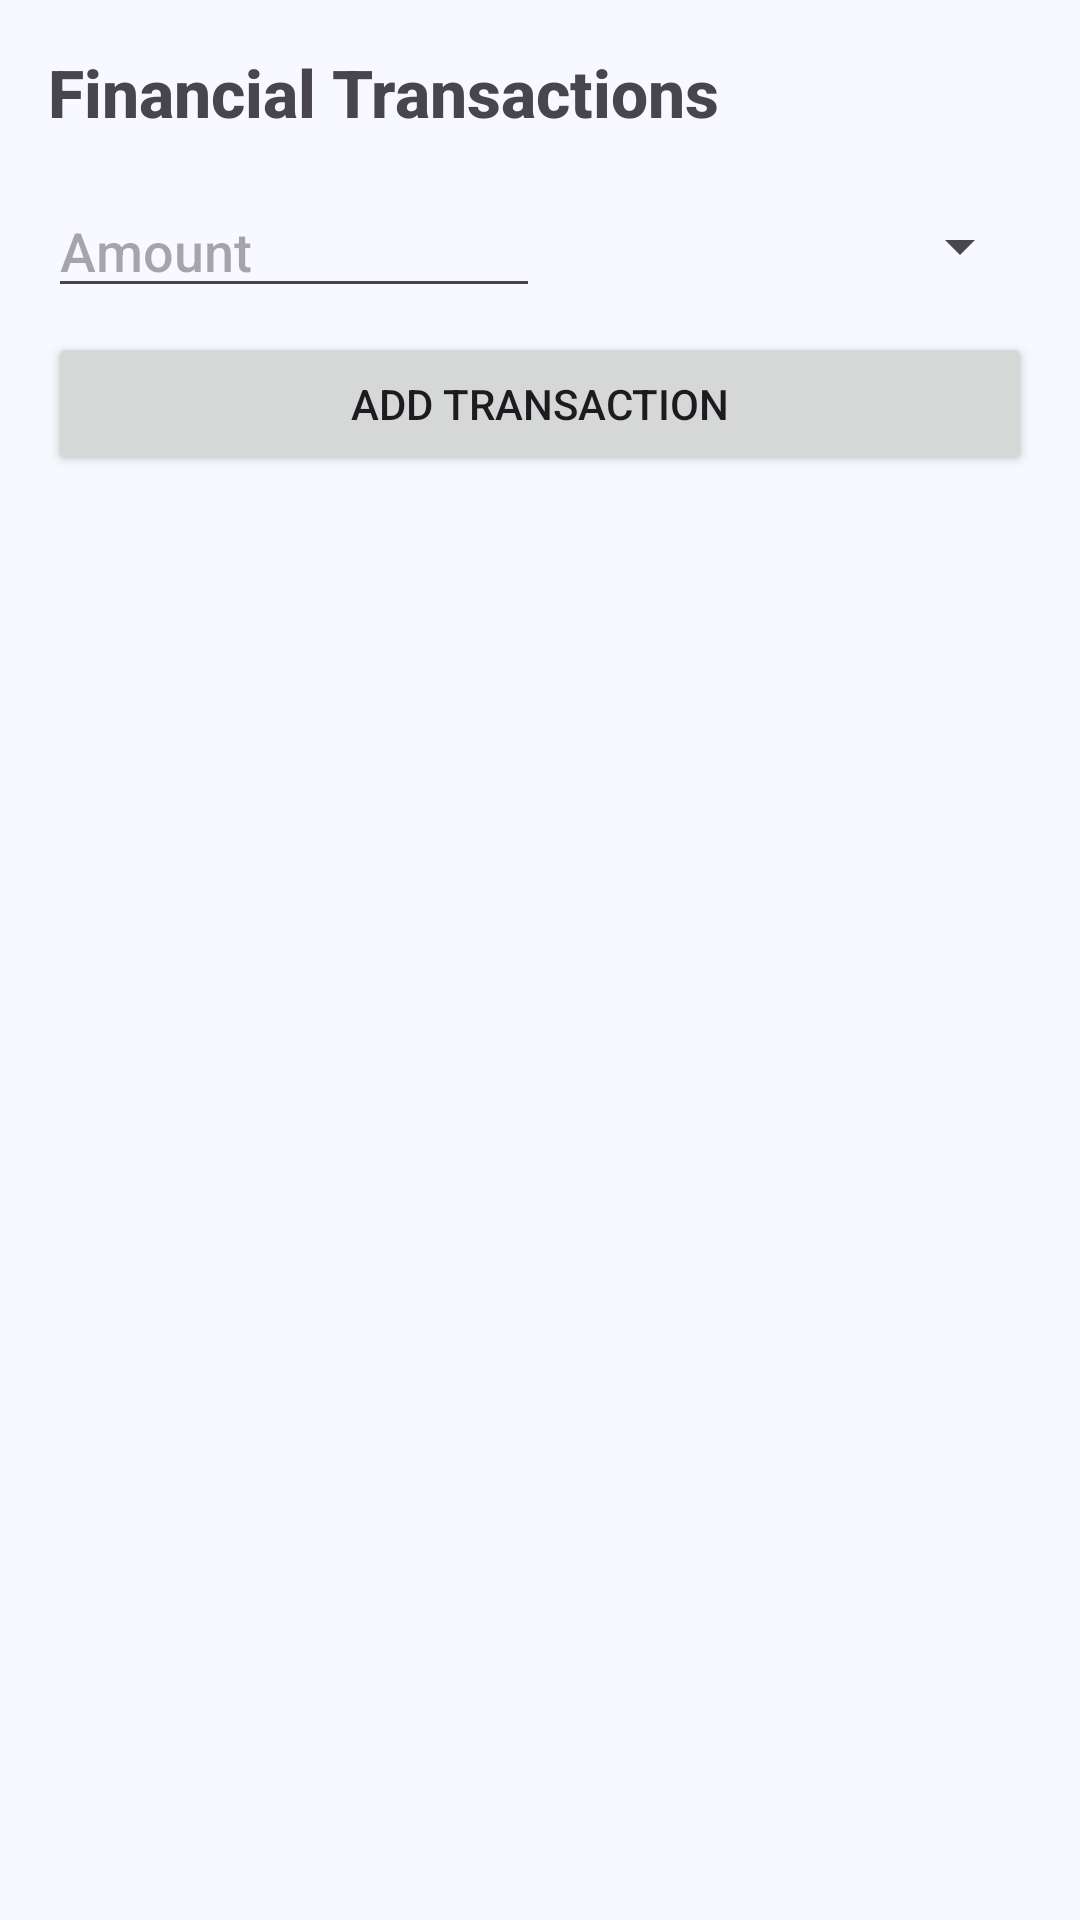

Layout XML and referenced resources for this Android screen:
<!-- AndroidManifest.xml: application theme Theme.Hms -->
<!-- res/layout/activity_revenue.xml -->
<?xml version="1.0" encoding="utf-8"?>
<androidx.constraintlayout.widget.ConstraintLayout xmlns:android="http://schemas.android.com/apk/res/android"
    xmlns:app="http://schemas.android.com/apk/res-auto"
    xmlns:tools="http://schemas.android.com/tools"
    android:layout_width="match_parent"
    android:layout_height="match_parent"
    android:padding="16dp"
    tools:context=".activities.RevenueActivity">

    <TextView
        android:id="@+id/tvRevenueTitle"
        android:layout_width="wrap_content"
        android:layout_height="wrap_content"
        android:text="Financial Transactions"
        android:textSize="22sp"
        android:textStyle="bold"
        app:layout_constraintStart_toStartOf="parent"
        app:layout_constraintTop_toTopOf="parent" />

    <EditText
        android:id="@+id/etAmount"
        android:layout_width="0dp"
        android:layout_height="wrap_content"
        android:layout_marginTop="16dp"
        android:hint="Amount"
        android:inputType="numberDecimal"
        app:layout_constraintEnd_toStartOf="@+id/spinnerTag"
        app:layout_constraintStart_toStartOf="parent"
        app:layout_constraintTop_toBottomOf="@id/tvRevenueTitle" />

    <Spinner
        android:id="@+id/spinnerTag"
        android:layout_width="0dp"
        android:layout_height="wrap_content"
        app:layout_constraintBottom_toBottomOf="@+id/etAmount"
        app:layout_constraintEnd_toEndOf="parent"
        app:layout_constraintStart_toEndOf="@+id/etAmount"
        app:layout_constraintTop_toTopOf="@+id/etAmount" />

    <Button
        android:id="@+id/btnAddTransaction"
        android:layout_width="match_parent"
        android:layout_height="wrap_content"
        android:layout_marginTop="8dp"
        android:text="Add Transaction"
        app:layout_constraintTop_toBottomOf="@id/etAmount" />

    <ListView
        android:id="@+id/transactionListView"
        android:layout_width="match_parent"
        android:layout_height="0dp"
        android:layout_marginTop="16dp"
        app:layout_constraintBottom_toBottomOf="parent"
        app:layout_constraintTop_toBottomOf="@id/btnAddTransaction" />

</androidx.constraintlayout.widget.ConstraintLayout>
<!-- resources referenced by this layout -->
<resources>
  <style name="Theme.Hms" parent="Base.Theme.Hms" />
  <style name="Base.Theme.Hms" parent="Theme.Material3.DayNight.NoActionBar">
          <item name="colorPrimary">@color/primary</item>
          <item name="colorOnPrimary">@color/white</item>
          <item name="colorSecondary">@color/secondary</item>
          <item name="colorOnSecondary">@color/white</item>
          <item name="colorSurface">@color/surface</item>
          <item name="colorOnSurface">@color/text_primary</item>
          <item name="colorSurfaceVariant">@color/surface_variant</item>
          <item name="colorOutline">@color/text_secondary</item>
          <item name="android:windowBackground">@color/neutral_bg</item>
          <item name="android:fontFamily">sans-serif-medium</item>
          <item name="fontFamily">sans-serif-medium</item>
      </style>
  <color name="primary">#5E35B1</color>
  <color name="white">#FFFFFFFF</color>
  <color name="secondary">#42A5F5</color>
  <color name="surface">#FFFFFF</color>
  <color name="text_primary">#1A1A2E</color>
  <color name="surface_variant">#F1F3F9</color>
  <color name="text_secondary">#6C757D</color>
  <color name="neutral_bg">#F8F9FF</color>
</resources>
